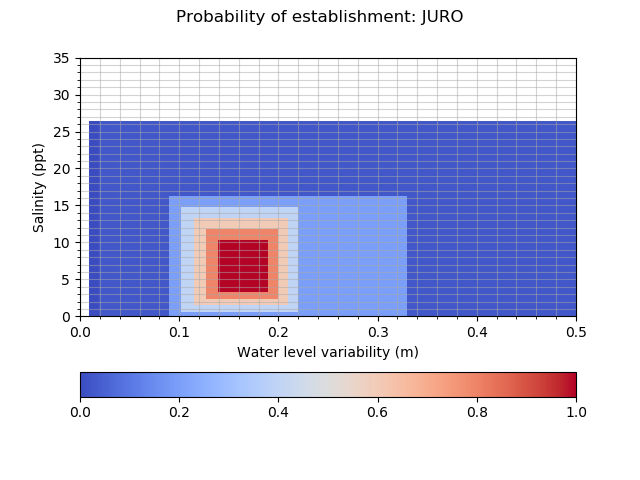

Values plotted in this chart, from the file beside it:
establishment_JURO, 0.010, 0.020, 0.090, 0.103, 0.115, 0.128, 0.140, 0.144, 0.148, 0.152, 0.156, 0.160, 0.164, 0.168, 0.172, 0.176, 0.180, 0.190, 0.200, 0.210, 0.220, 0.330, 0.500
0.0000, 0.0010, 0.0250, 0.0250, 0.0250, 0.0250, 0.0250, 0.0250, 0.0250, 0.0250, 0.0250, 0.0250, 0.0250, 0.0250, 0.0250, 0.0250, 0.0250, 0.0250, 0.0250, 0.0250, 0.0250, 0.0250, 0.0250, 0.0010
0.0600, 0.0010, 0.0250, 0.2000, 0.2000, 0.2000, 0.2000, 0.2000, 0.2000, 0.2000, 0.2000, 0.2000, 0.2000, 0.2000, 0.2000, 0.2000, 0.2000, 0.2000, 0.2000, 0.2000, 0.2000, 0.2000, 0.0250, 0.0010
0.6700, 0.0010, 0.0250, 0.2000, 0.4000, 0.4000, 0.4000, 0.4000, 0.4000, 0.4000, 0.4000, 0.4000, 0.4000, 0.4000, 0.4000, 0.4000, 0.4000, 0.4000, 0.4000, 0.4000, 0.4000, 0.2000, 0.0250, 0.0010
1.573, 0.0010, 0.0250, 0.2000, 0.4000, 0.6000, 0.6000, 0.6000, 0.6000, 0.6000, 0.6000, 0.6000, 0.6000, 0.6000, 0.6000, 0.6000, 0.6000, 0.6000, 0.6000, 0.6000, 0.4000, 0.2000, 0.0250, 0.0010
2.475, 0.0010, 0.0250, 0.2000, 0.4000, 0.6000, 0.8000, 0.8000, 0.8000, 0.8000, 0.8000, 0.8000, 0.8000, 0.8000, 0.8000, 0.8000, 0.8000, 0.8000, 0.8000, 0.6000, 0.4000, 0.2000, 0.0250, 0.0010
3.377, 0.0010, 0.0250, 0.2000, 0.4000, 0.6000, 0.8000, 1, 1, 1, 1, 1, 1, 1, 1, 1, 1, 1, 0.8000, 0.6000, 0.4000, 0.2000, 0.0250, 0.0010
4.28, 0.0010, 0.0250, 0.2000, 0.4000, 0.6000, 0.8000, 1, 1, 1, 1, 1, 1, 1, 1, 1, 1, 1, 0.8000, 0.6000, 0.4000, 0.2000, 0.0250, 0.0010
4.908, 0.0010, 0.0250, 0.2000, 0.4000, 0.6000, 0.8000, 1, 1, 1, 1, 1, 1, 1, 1, 1, 1, 1, 0.8000, 0.6000, 0.4000, 0.2000, 0.0250, 0.0010
5.536, 0.0010, 0.0250, 0.2000, 0.4000, 0.6000, 0.8000, 1, 1, 1, 1, 1, 1, 1, 1, 1, 1, 1, 0.8000, 0.6000, 0.4000, 0.2000, 0.0250, 0.0010
6.164, 0.0010, 0.0250, 0.2000, 0.4000, 0.6000, 0.8000, 1, 1, 1, 1, 1, 1, 1, 1, 1, 1, 1, 0.8000, 0.6000, 0.4000, 0.2000, 0.0250, 0.0010
6.792, 0.0010, 0.0250, 0.2000, 0.4000, 0.6000, 0.8000, 1, 1, 1, 1, 1, 1, 1, 1, 1, 1, 1, 0.8000, 0.6000, 0.4000, 0.2000, 0.0250, 0.0010
7.42, 0.0010, 0.0250, 0.2000, 0.4000, 0.6000, 0.8000, 1, 1, 1, 1, 1, 1, 1, 1, 1, 1, 1, 0.8000, 0.6000, 0.4000, 0.2000, 0.0250, 0.0010
8.016, 0.0010, 0.0250, 0.2000, 0.4000, 0.6000, 0.8000, 1, 1, 1, 1, 1, 1, 1, 1, 1, 1, 1, 0.8000, 0.6000, 0.4000, 0.2000, 0.0250, 0.0010
8.612, 0.0010, 0.0250, 0.2000, 0.4000, 0.6000, 0.8000, 1, 1, 1, 1, 1, 1, 1, 1, 1, 1, 1, 0.8000, 0.6000, 0.4000, 0.2000, 0.0250, 0.0010
9.208, 0.0010, 0.0250, 0.2000, 0.4000, 0.6000, 0.8000, 1, 1, 1, 1, 1, 1, 1, 1, 1, 1, 1, 0.8000, 0.6000, 0.4000, 0.2000, 0.0250, 0.0010
9.804, 0.0010, 0.0250, 0.2000, 0.4000, 0.6000, 0.8000, 1, 1, 1, 1, 1, 1, 1, 1, 1, 1, 1, 0.8000, 0.6000, 0.4000, 0.2000, 0.0250, 0.0010
10.4, 0.0010, 0.0250, 0.2000, 0.4000, 0.6000, 0.8000, 0.8000, 0.8000, 0.8000, 0.8000, 0.8000, 0.8000, 0.8000, 0.8000, 0.8000, 0.8000, 0.8000, 0.8000, 0.6000, 0.4000, 0.2000, 0.0250, 0.0010
11.88, 0.0010, 0.0250, 0.2000, 0.4000, 0.6000, 0.6000, 0.6000, 0.6000, 0.6000, 0.6000, 0.6000, 0.6000, 0.6000, 0.6000, 0.6000, 0.6000, 0.6000, 0.6000, 0.6000, 0.4000, 0.2000, 0.0250, 0.0010
13.36, 0.0010, 0.0250, 0.2000, 0.4000, 0.4000, 0.4000, 0.4000, 0.4000, 0.4000, 0.4000, 0.4000, 0.4000, 0.4000, 0.4000, 0.4000, 0.4000, 0.4000, 0.4000, 0.4000, 0.4000, 0.2000, 0.0250, 0.0010
14.84, 0.0010, 0.0250, 0.2000, 0.2000, 0.2000, 0.2000, 0.2000, 0.2000, 0.2000, 0.2000, 0.2000, 0.2000, 0.2000, 0.2000, 0.2000, 0.2000, 0.2000, 0.2000, 0.2000, 0.2000, 0.2000, 0.0250, 0.0010
16.32, 0.0010, 0.0250, 0.0250, 0.0250, 0.0250, 0.0250, 0.0250, 0.0250, 0.0250, 0.0250, 0.0250, 0.0250, 0.0250, 0.0250, 0.0250, 0.0250, 0.0250, 0.0250, 0.0250, 0.0250, 0.0250, 0.0250, 0.0010
26.29, 0.0000, 0.0000, 0.0000, 0.0000, 0.0000, 0.0000, 0.0000, 0.0000, 0.0000, 0.0000, 0.0000, 0.0000, 0.0000, 0.0000, 0.0000, 0.0000, 0.0000, 0.0000, 0.0000, 0.0000, 0.0000, 0.0000, 0.0000
26.29, 0.0000, 0.0000, 0.0000, 0.0000, 0.0000, 0.0000, 0.0000, 0.0000, 0.0000, 0.0000, 0.0000, 0.0000, 0.0000, 0.0000, 0.0000, 0.0000, 0.0000, 0.0000, 0.0000, 0.0000, 0.0000, 0.0000, 0.0000
